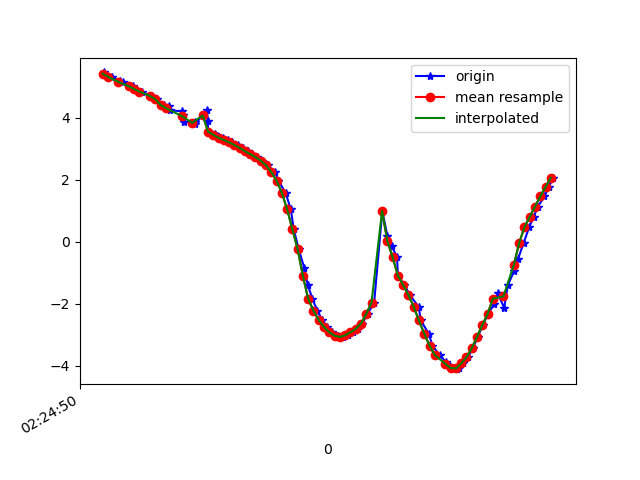

The file beside this chart, header and first rows:
1617848690566, 544334122545186, 5.4559054, -5.4006524, 6.0914755
1617848690577, 544334141775956, 5.381, -5.638, 5.941
1617848690595, 544334161006726, 5.316, -5.734, 5.908
1617848690627, 544334180237496, 5.172, -5.928, 5.844
1617848690637, 544334199468266, 5.136, -6.058, 5.741
1617848690674, 544334218699036, 5.006, -6.181, 5.725
1617848690684, 544334237929806, 4.921, -6.384, 5.573
1617848690708, 544334257160576, 4.838, -6.403, 5.624
1617848690743, 544334276391346, 4.697, -6.471, 5.666
1617848690747, 544334295622116, 4.697, -6.524, 5.605
1617848690767, 544334314852886, 4.592, -6.518, 5.698
1617848690793, 544334334083656, 4.411, -6.635, 5.706
1617848690812, 544334353437350, 4.377, -6.65, 5.715
1617848690816, 544334372668120, 4.234, -6.66, 5.81
1617848690863, 544334391898890, 4.203, -6.743, 5.737
1617848690867, 544334411129660, 4.095, -6.746, 5.81
1617848690870, 544334430360430, 3.865, -6.832, 5.868
1617848690909, 544334449591200, 3.873, -6.884, 5.801
1617848690911, 544334468821970, 3.791, -6.884, 5.855
1617848690956, 544334488052740, 4.244, -5.925, 6.551
1617848690959, 544334507283510, 3.894, -6.504, 6.211
1617848690960, 544334526514280, 3.552, -6.847, 6.045
1617848690985, 544334545745050, 3.481, -6.816, 6.121
1617848690993, 544334564975820, 3.415, -6.79, 6.186
1617848691018, 544334584206590, 3.35, -6.774, 6.24
1617848691035, 544334603437360, 3.278, -6.77, 6.282
1617848691052, 544334622668130, 3.202, -6.783, 6.307
1617848691072, 544334641898900, 3.113, -6.855, 6.274
1617848691091, 544334661129670, 3.024, -7.037, 6.114
1617848691111, 544334680360440, 2.917, -7.36, 5.776
1617848691128, 544334699591210, 2.823, -7.821, 5.187
1617848691146, 544334718821980, 2.726, -8.374, 4.299
1617848691166, 544334738052750, 2.612, -8.912, 3.13
1617848691186, 544334757283520, 2.458, -9.326, 1.742
1617848691214, 544334776514290, 2.248, -9.537, 0.1881
1617848691227, 544334795745060, 1.967, -9.491, -1.449
1617848691254, 544334814975830, 1.58, -9.191, -3.011
1617848691274, 544334834206600, 1.044, -8.78, -4.226
1617848691285, 544334853437370, 0.4022, -8.475, -4.905
1617848691304, 544334872668140, -0.2425, -8.269, -5.254
1617848691325, 544334891898910, -0.8437, -8.099, -5.453
1617848691338, 544334911129680, -1.381, -8.018, -5.463
1617848691356, 544334930360450, -1.844, -8.001, -5.35
1617848691375, 544334949591220, -2.226, -7.981, -5.234
1617848691393, 544334968821990, -2.526, -7.942, -5.156
1617848691412, 544334988052760, -2.748, -7.904, -5.1
1617848691431, 544335007283530, -2.916, -7.863, -5.07
1617848691452, 544335026514300, -3.033, -7.842, -5.035
1617848691472, 544335045745070, -3.066, -7.84, -5.017
1617848691492, 544335064975840, -3.016, -7.818, -5.081
1617848691508, 544335084206610, -2.918, -7.778, -5.199
1617848691530, 544335103437380, -2.808, -7.758, -5.289
1617848691545, 544335122668150, -2.636, -7.789, -5.332
1617848691565, 544335141898920, -2.328, -7.815, -5.435
1617848691590, 544335161129690, -1.96, -7.872, -5.499
1617848691621, 544335180360460, 0.9898, -9.29, -2.958
1617848691640, 544335199591230, 0.1986, -9.093, -3.65
1617848691657, 544335218822000, -0.1519, -9.24, -3.261
1617848691677, 544335238052770, -0.4962, -9.413, -2.681
1617848691680, 544335257283540, -1.091, -9.469, -2.277
1617848691705, 544335276514310, -1.395, -9.474, -2.083
... 30 more rows
